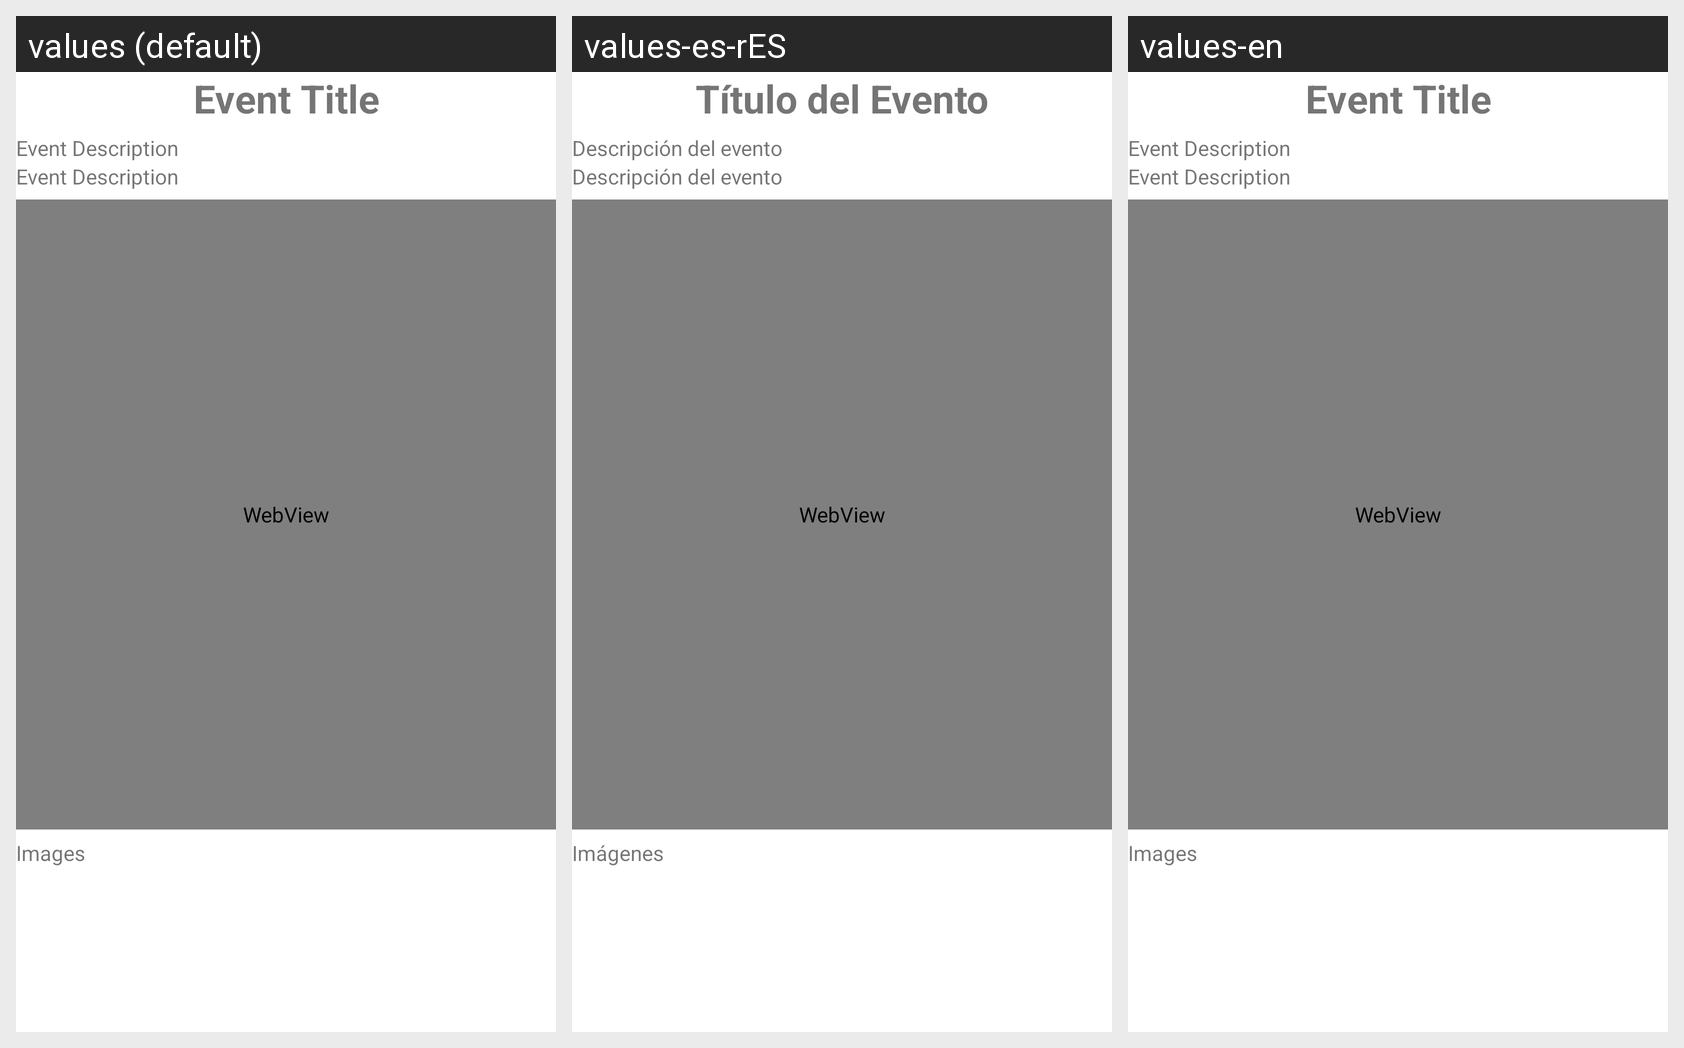

This grid shows one Android layout under several languages. Give, for every string resource on the screen, its name, the default text and each shown locale's text.
Android screen res/layout/eventsdetails.xml rendered under 3 locales, left to right: values (default), values-es-rES, values-en. Device: Nexus 5 (rendered at 1080×1920; each locale shown at half size, 540×960, under a caption strip naming it); theme Theme.project.NoActionBar.
Strings drawn on this screen, with the default value and each locale's value (text and hints the layout hard-codes, and strings that could not be matched under every locale, appear in the picture but are not listed):

event_title
  values: Event Title
  values-es-rES: Título del Evento
  values-en: Event Title

eventDescription
  values: Event Description
  values-es-rES: Descripción del evento
  values-en: Event Description

images
  values: Images
  values-es-rES: Imágenes
  values-en: Images
